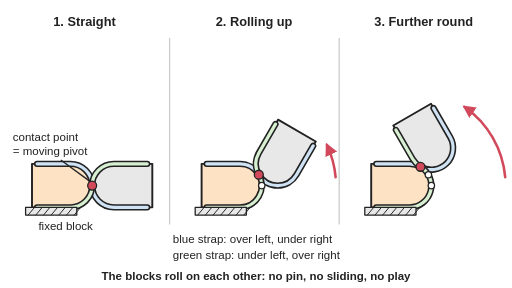
t = 0.00 s
t = 0.90 s: frame unchanged from t = 0.00 s, image omitted
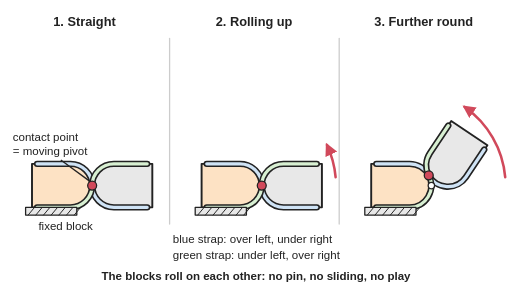
t = 2.00 s
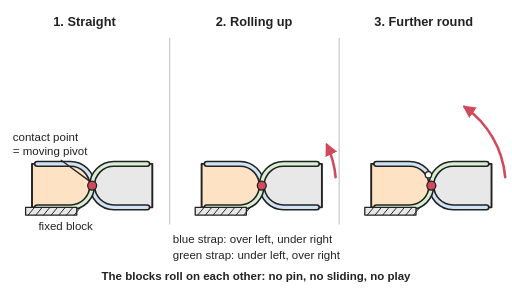
t = 3.00 s
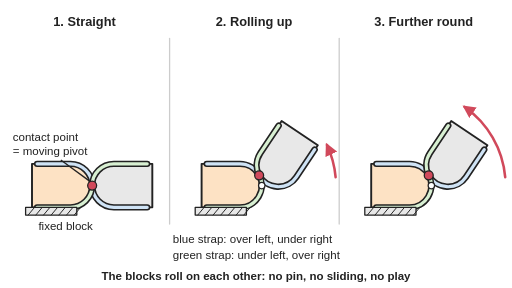
t = 4.00 s
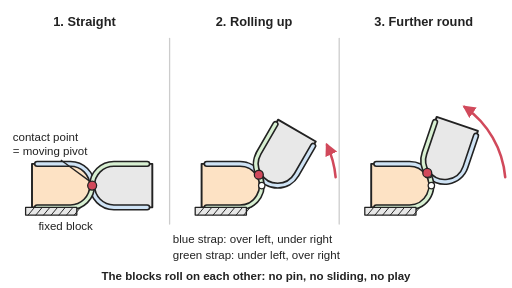
t = 4.19 s

The animated SVG that drew these frames (rendered in a browser with its animation timeline set to each time). Animation: 12 SMIL elements (animate=8,animateTransform=4); one cycle of 6.00 s, repeats indefinitely.

<svg xmlns="http://www.w3.org/2000/svg" viewBox="0 0 800 450" width="800" height="450" role="img">
<title>Three side views of a rolling-contact joint: two blocks with rounded ends touching at one point, tied by two crossed straps (blue over the left block and under the right, green the other way); as the right block swings up it rolls over the left block without sliding, and the contact point, which acts as the pivot, moves along the curved faces. Animated: views 2 and 3 roll back to straight and up again, the contact point moving along the curved faces.</title>
<rect width="800" height="450" fill="#ffffff"/>
<defs>
<marker id="ah" viewBox="0 0 10 10" refX="8" refY="5" markerWidth="5" markerHeight="5" orient="auto-start-reverse"><path d="M0,0 L10,5 L0,10 z" fill="#d1495b"/></marker>
<path id="s3750" d="M323,256 H375 A34,34 0 0 1 404.4,273.0 A34,34 0 0 0 463.3,273.0 L489.3,228.0"><animate attributeName="d" values="M323,256 H375 A34,34 0 0 1 404.4,273.0 A34,34 0 0 0 463.3,273.0 L489.3,228.0;M323,256 H375 A34,34 0 0 1 404.4,273.0 A34,34 0 0 0 463.3,273.0 L489.3,228.0;M323,256 H375 A34,34 0 0 1 406.4,277.0 A34,34 0 0 0 461.9,288.0 L498.6,251.3;M323,256 H375 A34,34 0 0 1 407.8,281.2 A34,34 0 0 0 457.7,301.8 L502.7,275.8;M323,256 H375 A34,34 0 0 1 408.7,285.6 A34,34 0 0 0 451.2,314.0 L501.4,300.5;M323,256 H375 A34,34 0 0 1 409.0,290.0 A34,34 0 0 0 443.0,324.0 L495.0,324.0;M323,256 H375 A34,34 0 0 1 409.0,290.0 A34,34 0 0 0 443.0,324.0 L495.0,324.0;M323,256 H375 A34,34 0 0 1 408.7,285.6 A34,34 0 0 0 451.2,313.9 L501.5,300.5;M323,256 H375 A34,34 0 0 1 407.8,281.2 A34,34 0 0 0 457.7,301.8 L502.7,275.8;M323,256 H375 A34,34 0 0 1 406.4,277.0 A34,34 0 0 0 461.9,288.0 L498.6,251.2;M323,256 H375 A34,34 0 0 1 404.4,273.0 A34,34 0 0 0 463.3,273.0 L489.3,228.0;M323,256 H375 A34,34 0 0 1 404.4,273.0 A34,34 0 0 0 463.3,273.0 L489.3,228.0" keyTimes="0;0.2;0.2313;0.2625;0.2938;0.325;0.55;0.5813;0.6125;0.6438;0.675;1" dur="6s" repeatCount="indefinite"/></path>
<path id="s3751" d="M323,324 H375 A34,34 0 0 0 404.4,273.0 A34,34 0 0 1 404.4,239.0 L430.4,194.0"><animate attributeName="d" values="M323,324 H375 A34,34 0 0 0 404.4,273.0 A34,34 0 0 1 404.4,239.0 L430.4,194.0;M323,324 H375 A34,34 0 0 0 404.4,273.0 A34,34 0 0 1 404.4,239.0 L430.4,194.0;M323,324 H375 A34,34 0 0 0 406.4,277.0 A34,34 0 0 1 413.8,239.9 L450.6,203.2;M323,324 H375 A34,34 0 0 0 407.8,281.2 A34,34 0 0 1 423.7,243.0 L468.7,217.0;M323,324 H375 A34,34 0 0 0 408.7,285.6 A34,34 0 0 1 433.6,248.3 L483.9,234.9;M323,324 H375 A34,34 0 0 0 409.0,290.0 A34,34 0 0 1 443.0,256.0 L495.0,256.0;M323,324 H375 A34,34 0 0 0 409.0,290.0 A34,34 0 0 1 443.0,256.0 L495.0,256.0;M323,324 H375 A34,34 0 0 0 408.7,285.6 A34,34 0 0 1 433.6,248.3 L483.8,234.8;M323,324 H375 A34,34 0 0 0 407.8,281.2 A34,34 0 0 1 423.7,243.0 L468.7,217.0;M323,324 H375 A34,34 0 0 0 406.4,277.0 A34,34 0 0 1 413.8,239.9 L450.5,203.1;M323,324 H375 A34,34 0 0 0 404.4,273.0 A34,34 0 0 1 404.4,239.0 L430.4,194.0;M323,324 H375 A34,34 0 0 0 404.4,273.0 A34,34 0 0 1 404.4,239.0 L430.4,194.0" keyTimes="0;0.2;0.2313;0.2625;0.2938;0.325;0.55;0.5813;0.6125;0.6438;0.675;1" dur="6s" repeatCount="indefinite"/></path>
<path id="s6400" d="M588,256 H640 A34,34 0 0 1 657.0,260.6 A34,34 0 0 0 703.4,214.1 L677.4,169.1"><animate attributeName="d" values="M588,256 H640 A34,34 0 0 1 657.0,260.6 A34,34 0 0 0 703.4,214.1 L677.4,169.1;M588,256 H640 A34,34 0 0 1 657.0,260.6 A34,34 0 0 0 703.4,214.1 L677.4,169.1;M588,256 H640 A34,34 0 0 1 660.7,263.0 A34,34 0 0 0 714.3,227.3 L700.8,177.0;M588,256 H640 A34,34 0 0 1 664.0,266.0 A34,34 0 0 0 722.1,241.9 L722.1,189.9;M588,256 H640 A34,34 0 0 1 667.0,269.3 A34,34 0 0 0 726.8,257.4 L740.3,207.2;M588,256 H640 A34,34 0 0 1 669.4,273.0 A34,34 0 0 0 728.3,273.0 L754.3,228.0;M588,256 H640 A34,34 0 0 1 671.4,277.0 A34,34 0 0 0 726.9,288.0 L763.6,251.3;M588,256 H640 A34,34 0 0 1 672.8,281.2 A34,34 0 0 0 722.7,301.8 L767.7,275.8;M588,256 H640 A34,34 0 0 1 673.7,285.6 A34,34 0 0 0 716.2,314.0 L766.4,300.5;M588,256 H640 A34,34 0 0 1 674.0,290.0 A34,34 0 0 0 708.0,324.0 L760.0,324.0;M588,256 H640 A34,34 0 0 1 674.0,290.0 A34,34 0 0 0 708.0,324.0 L760.0,324.0;M588,256 H640 A34,34 0 0 1 673.7,285.6 A34,34 0 0 0 716.2,313.9 L766.5,300.5;M588,256 H640 A34,34 0 0 1 672.8,281.2 A34,34 0 0 0 722.7,301.8 L767.7,275.8;M588,256 H640 A34,34 0 0 1 671.4,277.0 A34,34 0 0 0 726.9,288.0 L763.6,251.2;M588,256 H640 A34,34 0 0 1 669.4,273.0 A34,34 0 0 0 728.3,273.0 L754.3,228.0;M588,256 H640 A34,34 0 0 1 667.0,269.3 A34,34 0 0 0 726.8,257.4 L740.2,207.1;M588,256 H640 A34,34 0 0 1 664.0,266.0 A34,34 0 0 0 722.1,241.9 L722.1,189.9;M588,256 H640 A34,34 0 0 1 660.7,263.0 A34,34 0 0 0 714.2,227.2 L700.7,177.0;M588,256 H640 A34,34 0 0 1 657.0,260.6 A34,34 0 0 0 703.4,214.1 L677.4,169.1;M588,256 H640 A34,34 0 0 1 657.0,260.6 A34,34 0 0 0 703.4,214.1 L677.4,169.1" keyTimes="0;0.2;0.2313;0.2625;0.2938;0.325;0.3563;0.3875;0.4188;0.45;0.55;0.5813;0.6125;0.6438;0.675;0.7063;0.7375;0.7688;0.8;1" dur="6s" repeatCount="indefinite"/></path>
<path id="s6401" d="M588,324 H640 A34,34 0 0 0 657.0,260.6 A34,34 0 0 1 644.6,248.1 L618.6,203.1"><animate attributeName="d" values="M588,324 H640 A34,34 0 0 0 657.0,260.6 A34,34 0 0 1 644.6,248.1 L618.6,203.1;M588,324 H640 A34,34 0 0 0 657.0,260.6 A34,34 0 0 1 644.6,248.1 L618.6,203.1;M588,324 H640 A34,34 0 0 0 660.7,263.0 A34,34 0 0 1 648.6,244.8 L635.1,194.6;M588,324 H640 A34,34 0 0 0 664.0,266.0 A34,34 0 0 1 654.1,241.9 L654.1,189.9;M588,324 H640 A34,34 0 0 0 667.0,269.3 A34,34 0 0 1 661.1,239.8 L674.6,189.6;M588,324 H640 A34,34 0 0 0 669.4,273.0 A34,34 0 0 1 669.4,239.0 L695.4,194.0;M588,324 H640 A34,34 0 0 0 671.4,277.0 A34,34 0 0 1 678.8,239.9 L715.6,203.2;M588,324 H640 A34,34 0 0 0 672.8,281.2 A34,34 0 0 1 688.7,243.0 L733.7,217.0;M588,324 H640 A34,34 0 0 0 673.7,285.6 A34,34 0 0 1 698.6,248.3 L748.9,234.9;M588,324 H640 A34,34 0 0 0 674.0,290.0 A34,34 0 0 1 708.0,256.0 L760.0,256.0;M588,324 H640 A34,34 0 0 0 674.0,290.0 A34,34 0 0 1 708.0,256.0 L760.0,256.0;M588,324 H640 A34,34 0 0 0 673.7,285.6 A34,34 0 0 1 698.6,248.3 L748.8,234.8;M588,324 H640 A34,34 0 0 0 672.8,281.2 A34,34 0 0 1 688.7,243.0 L733.7,217.0;M588,324 H640 A34,34 0 0 0 671.4,277.0 A34,34 0 0 1 678.8,239.9 L715.5,203.1;M588,324 H640 A34,34 0 0 0 669.4,273.0 A34,34 0 0 1 669.4,239.0 L695.4,194.0;M588,324 H640 A34,34 0 0 0 667.0,269.3 A34,34 0 0 1 661.1,239.8 L674.5,189.6;M588,324 H640 A34,34 0 0 0 664.0,266.0 A34,34 0 0 1 654.1,241.9 L654.1,189.9;M588,324 H640 A34,34 0 0 0 660.7,263.0 A34,34 0 0 1 648.5,244.9 L635.1,194.6;M588,324 H640 A34,34 0 0 0 657.0,260.6 A34,34 0 0 1 644.6,248.1 L618.6,203.1;M588,324 H640 A34,34 0 0 0 657.0,260.6 A34,34 0 0 1 644.6,248.1 L618.6,203.1" keyTimes="0;0.2;0.2313;0.2625;0.2938;0.325;0.3563;0.3875;0.4188;0.45;0.55;0.5813;0.6125;0.6438;0.675;0.7063;0.7375;0.7688;0.8;1" dur="6s" repeatCount="indefinite"/></path>
</defs>
<g stroke-linejoin="round" stroke-linecap="round">
<line x1="265" y1="60" x2="265" y2="350" stroke="#cccccc" stroke-width="2"/>
<line x1="530" y1="60" x2="530" y2="350" stroke="#cccccc" stroke-width="2"/>
<path d="M50,256 H110 A34,34 0 0 1 110,324 H50 Z" fill="#fde2c4" stroke="#222" stroke-width="3"/>
<path d="M238.0,256.0 L178.0,256.0 A34,34 0 0 0 178.0,324.0 L238.0,324.0 Z" fill="#e8e8e8" stroke="#222" stroke-width="3"/>
<path d="M58,256 H110 A34,34 0 0 1 144.0,290.0 A34,34 0 0 0 178.0,324.0 L230.0,324.0" fill="none" stroke="#222" stroke-width="10"/><path d="M58,256 H110 A34,34 0 0 1 144.0,290.0 A34,34 0 0 0 178.0,324.0 L230.0,324.0" fill="none" stroke="#cfe3f5" stroke-width="5"/>
<path d="M58,324 H110 A34,34 0 0 0 144.0,290.0 A34,34 0 0 1 178.0,256.0 L230.0,256.0" fill="none" stroke="#222" stroke-width="10"/><path d="M58,324 H110 A34,34 0 0 0 144.0,290.0 A34,34 0 0 1 178.0,256.0 L230.0,256.0" fill="none" stroke="#d8f0d2" stroke-width="5"/>
<circle cx="144.0" cy="290.0" r="7" fill="#d1495b" stroke="#222" stroke-width="2"/>
<rect x="40" y="324" width="80" height="12" fill="#e8e8e8" stroke="#222" stroke-width="2"/>
<g stroke="#222" stroke-width="1.5"><line x1="44" y1="336" x2="54" y2="324"/><line x1="56" y1="336" x2="66" y2="324"/><line x1="68" y1="336" x2="78" y2="324"/><line x1="80" y1="336" x2="90" y2="324"/><line x1="92" y1="336" x2="102" y2="324"/><line x1="104" y1="336" x2="114" y2="324"/><line x1="116" y1="336" x2="126" y2="324"/></g>
<path d="M315,256 H375 A34,34 0 0 1 375,324 H315 Z" fill="#fde2c4" stroke="#222" stroke-width="3"/>
<g transform="rotate(0)"><animateTransform attributeName="transform" type="rotate" values="-30.0 375 290;-30.0 375 290;-22.5 375 290;-15.0 375 290;-7.5 375 290;0.0 375 290;-0.0 375 290;-7.5 375 290;-15.0 375 290;-22.5 375 290;-30.0 375 290;-30.0 375 290" keyTimes="0;0.2;0.2313;0.2625;0.2938;0.325;0.55;0.5813;0.6125;0.6438;0.675;1" dur="6s" repeatCount="indefinite"/><g transform="rotate(0)"><animateTransform attributeName="transform" type="rotate" values="-30.0 443 290;-30.0 443 290;-22.5 443 290;-15.0 443 290;-7.5 443 290;0.0 443 290;-0.0 443 290;-7.5 443 290;-15.0 443 290;-22.5 443 290;-30.0 443 290;-30.0 443 290" keyTimes="0;0.2;0.2313;0.2625;0.2938;0.325;0.55;0.5813;0.6125;0.6438;0.675;1" dur="6s" repeatCount="indefinite"/><path d="M503.0,256.0 L443.0,256.0 A34,34 0 0 0 443.0,324.0 L503.0,324.0 Z" fill="#e8e8e8" stroke="#222" stroke-width="3"/></g></g>
<use href="#s3750" fill="none" stroke="#222" stroke-width="10"/><use href="#s3750" fill="none" stroke="#cfe3f5" stroke-width="5"/>
<use href="#s3751" fill="none" stroke="#222" stroke-width="10"/><use href="#s3751" fill="none" stroke="#d8f0d2" stroke-width="5"/>
<circle cx="409.0" cy="290.0" r="5" fill="#ffffff" stroke="#222" stroke-width="2"/>
<circle cx="404.4" cy="273.0" r="7" fill="#d1495b" stroke="#222" stroke-width="2"><animate attributeName="cx" values="404.4;404.4;406.4;407.8;408.7;409.0;409.0;408.7;407.8;406.4;404.4;404.4" keyTimes="0;0.2;0.2313;0.2625;0.2938;0.325;0.55;0.5813;0.6125;0.6438;0.675;1" dur="6s" repeatCount="indefinite"/><animate attributeName="cy" values="273.0;273.0;277.0;281.2;285.6;290.0;290.0;285.6;281.2;277.0;273.0;273.0" keyTimes="0;0.2;0.2313;0.2625;0.2938;0.325;0.55;0.5813;0.6125;0.6438;0.675;1" dur="6s" repeatCount="indefinite"/></circle>
<rect x="305" y="324" width="80" height="12" fill="#e8e8e8" stroke="#222" stroke-width="2"/>
<g stroke="#222" stroke-width="1.5"><line x1="309" y1="336" x2="319" y2="324"/><line x1="321" y1="336" x2="331" y2="324"/><line x1="333" y1="336" x2="343" y2="324"/><line x1="345" y1="336" x2="355" y2="324"/><line x1="357" y1="336" x2="367" y2="324"/><line x1="369" y1="336" x2="379" y2="324"/><line x1="381" y1="336" x2="391" y2="324"/></g>
<path d="M524.4,276.9 A150,150 0 0 0 510.9,226.6" fill="none" stroke="#d1495b" stroke-width="4" marker-end="url(#ah)"/>
<path d="M580,256 H640 A34,34 0 0 1 640,324 H580 Z" fill="#fde2c4" stroke="#222" stroke-width="3"/>
<g transform="rotate(0)"><animateTransform attributeName="transform" type="rotate" values="-60.0 640 290;-60.0 640 290;-52.5 640 290;-45.0 640 290;-37.5 640 290;-30.0 640 290;-22.5 640 290;-15.0 640 290;-7.5 640 290;0.0 640 290;-0.0 640 290;-7.5 640 290;-15.0 640 290;-22.5 640 290;-30.0 640 290;-37.5 640 290;-45.0 640 290;-52.5 640 290;-60.0 640 290;-60.0 640 290" keyTimes="0;0.2;0.2313;0.2625;0.2938;0.325;0.3563;0.3875;0.4188;0.45;0.55;0.5813;0.6125;0.6438;0.675;0.7063;0.7375;0.7688;0.8;1" dur="6s" repeatCount="indefinite"/><g transform="rotate(0)"><animateTransform attributeName="transform" type="rotate" values="-60.0 708 290;-60.0 708 290;-52.5 708 290;-45.0 708 290;-37.5 708 290;-30.0 708 290;-22.5 708 290;-15.0 708 290;-7.5 708 290;0.0 708 290;-0.0 708 290;-7.5 708 290;-15.0 708 290;-22.5 708 290;-30.0 708 290;-37.5 708 290;-45.0 708 290;-52.5 708 290;-60.0 708 290;-60.0 708 290" keyTimes="0;0.2;0.2313;0.2625;0.2938;0.325;0.3563;0.3875;0.4188;0.45;0.55;0.5813;0.6125;0.6438;0.675;0.7063;0.7375;0.7688;0.8;1" dur="6s" repeatCount="indefinite"/><path d="M768.0,256.0 L708.0,256.0 A34,34 0 0 0 708.0,324.0 L768.0,324.0 Z" fill="#e8e8e8" stroke="#222" stroke-width="3"/></g></g>
<use href="#s6400" fill="none" stroke="#222" stroke-width="10"/><use href="#s6400" fill="none" stroke="#cfe3f5" stroke-width="5"/>
<use href="#s6401" fill="none" stroke="#222" stroke-width="10"/><use href="#s6401" fill="none" stroke="#d8f0d2" stroke-width="5"/>
<circle cx="674.0" cy="290.0" r="5" fill="#ffffff" stroke="#222" stroke-width="2"/>
<circle cx="669.4" cy="273.0" r="5" fill="#ffffff" stroke="#222" stroke-width="2"/>
<circle cx="657.0" cy="260.6" r="7" fill="#d1495b" stroke="#222" stroke-width="2"><animate attributeName="cx" values="657.0;657.0;660.7;664.0;667.0;669.4;671.4;672.8;673.7;674.0;674.0;673.7;672.8;671.4;669.4;667.0;664.0;660.7;657.0;657.0" keyTimes="0;0.2;0.2313;0.2625;0.2938;0.325;0.3563;0.3875;0.4188;0.45;0.55;0.5813;0.6125;0.6438;0.675;0.7063;0.7375;0.7688;0.8;1" dur="6s" repeatCount="indefinite"/><animate attributeName="cy" values="260.6;260.6;263.0;266.0;269.3;273.0;277.0;281.2;285.6;290.0;290.0;285.6;281.2;277.0;273.0;269.3;266.0;263.0;260.6;260.6" keyTimes="0;0.2;0.2313;0.2625;0.2938;0.325;0.3563;0.3875;0.4188;0.45;0.55;0.5813;0.6125;0.6438;0.675;0.7063;0.7375;0.7688;0.8;1" dur="6s" repeatCount="indefinite"/></circle>
<rect x="570" y="324" width="80" height="12" fill="#e8e8e8" stroke="#222" stroke-width="2"/>
<g stroke="#222" stroke-width="1.5"><line x1="574" y1="336" x2="584" y2="324"/><line x1="586" y1="336" x2="596" y2="324"/><line x1="598" y1="336" x2="608" y2="324"/><line x1="610" y1="336" x2="620" y2="324"/><line x1="622" y1="336" x2="632" y2="324"/><line x1="634" y1="336" x2="644" y2="324"/><line x1="646" y1="336" x2="656" y2="324"/></g>
<path d="M789.4,276.9 A150,150 0 0 0 726.0,167.1" fill="none" stroke="#d1495b" stroke-width="4" marker-end="url(#ah)"/>
</g>
<g font-family="Arial, Helvetica, sans-serif" font-size="18" fill="#222">
<g font-size="20" font-weight="bold" text-anchor="middle">
<text x="132" y="40">1. Straight</text>
<text x="397" y="40">2. Rolling up</text>
<text x="662" y="40">3. Further round</text>
</g>
<text x="60" y="360">fixed block</text>
<text x="20" y="220">contact point</text>
<text x="20" y="242">= moving pivot</text>
<line x1="95" y1="250" x2="140" y2="283" stroke="#222" stroke-width="2"/>
<text x="270" y="380">blue strap: over left, under right</text>
<text x="270" y="404">green strap: under left, over right</text>
<text x="400" y="438" text-anchor="middle" font-weight="bold">The blocks roll on each other: no pin, no sliding, no play</text>
</g>
</svg>
